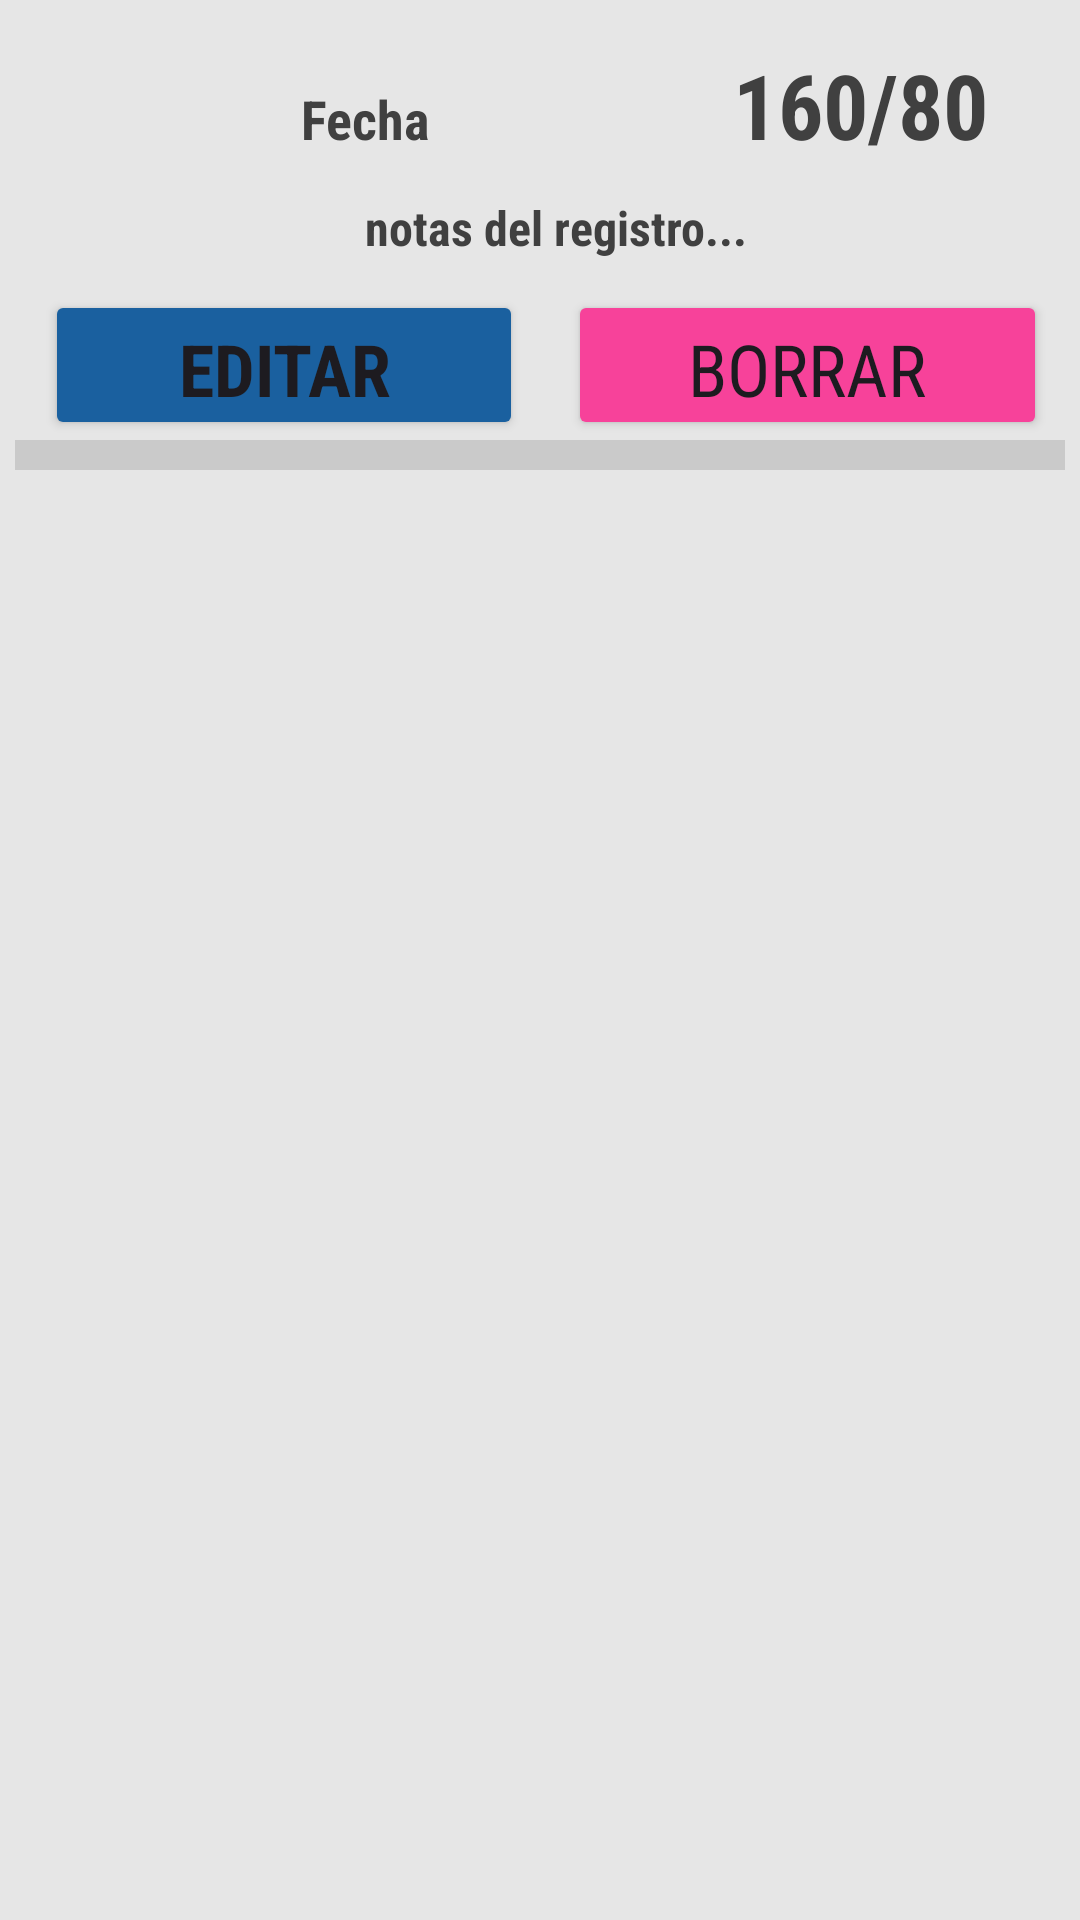

Write the Android layout XML for this screen, with the resource values it uses.
<!-- AndroidManifest.xml: application theme Theme.One_drop_cruds -->
<!-- res/layout/recicler_view_reg_pressure.xml -->
<?xml version="1.0" encoding="utf-8"?>
<LinearLayout xmlns:android="http://schemas.android.com/apk/res/android"
    android:layout_width="match_parent"
    android:layout_height="wrap_content"
    android:background="@color/white"
    android:gravity="center|top">


    <LinearLayout
        android:layout_width="match_parent"
        android:layout_height="match_parent"
        android:background="@color/background_grey"
        android:dividerPadding="10sp"
        android:gravity="center|top"
        android:orientation="vertical"
        android:outlineAmbientShadowColor="#FFFFFFFF"
        android:padding="5dp"
        android:showDividers="end">

        <LinearLayout
            android:layout_width="match_parent"
            android:layout_height="60dp"
            android:orientation="horizontal"
            android:outlineAmbientShadowColor="#E81212">

            <TextView
                android:id="@+id/recycler_reg_pressure_date"
                android:layout_width="0dp"
                android:layout_height="50dp"
                android:layout_weight="2"
                android:fontFamily="sans-serif-condensed"
                android:gravity="center"
                android:text="Fecha"
                android:textAlignment="center"
                android:textSize="18dp"
                android:textColor="@color/blackonedrop"
                android:textStyle="bold" />

            <TextView
                android:id="@+id/recycler_reg_pressure_value"
                android:layout_width="0dp"
                android:layout_height="match_parent"
                android:layout_weight="1"
                android:fontFamily="sans-serif-condensed"
                android:gravity="center"
                android:paddingEnd="20dp"
                android:text="160/80"
                android:textAlignment="center"
                android:textSize="30sp"
                android:textColor="@color/blackonedrop"
                android:textStyle="bold"/>

        </LinearLayout>

        <TextView
            android:id="@+id/recycler_reg_pressure_note"
            android:layout_width="match_parent"
            android:layout_height="wrap_content"
            android:fontFamily="sans-serif-condensed"
            android:gravity="center"
            android:paddingStart="10dp"
            android:paddingBottom="10dp"
            android:textColor="@color/blackonedrop"
            android:textStyle="bold"
            android:text="notas del registro..."
            android:textSize="16sp" />

        <LinearLayout
            android:layout_width="match_parent"
            android:layout_height="wrap_content"
            android:layout_gravity="start"
            android:orientation="horizontal"
            android:paddingEnd="1dp">

            <Button
                android:id="@+id/recycler_btn_edit_reg_pressure"
                android:layout_width="0dp"
                android:layout_height="50dp"
                android:layout_gravity="clip_horizontal"
                android:layout_marginStart="10dp"
                android:layout_marginEnd="5dp"
                android:layout_weight="1"
                android:backgroundTint="@color/blueonedrop"
                android:fontFamily="sans-serif-condensed"
                android:text="Editar"
                android:textSize="24dp"
                android:textStyle="bold" />

            <Button
                android:id="@+id/recycler_btn_delete_reg_pressure"
                android:layout_width="0dp"
                android:layout_height="50dp"
                android:layout_marginStart="10dp"
                android:layout_marginEnd="5dp"
                android:layout_weight="1"
                android:backgroundTint="@color/pinkonedrop"
                android:fontFamily="sans-serif-condensed"
                android:text="Borrar"
                android:textSize="24dp" />

        </LinearLayout>

        <View
            android:id="@+id/divider"
            android:layout_width="match_parent"
            android:layout_height="10dp"
            android:background="?android:attr/listDivider" />

    </LinearLayout>

</LinearLayout>
<!-- resources referenced by this layout -->
<resources>
  <color name="background_grey">#14000000</color>
  <color name="blackonedrop">#404040</color>
  <color name="blueonedrop">#1A609F</color>
  <color name="pinkonedrop">#F7429A</color>
  <color name="white">#FAFAFA</color>
  <style name="Theme.One_drop_cruds" parent="Base.Theme.One_drop_cruds" />
  <style name="Base.Theme.One_drop_cruds" parent="Theme.Material3.DayNight.NoActionBar">
          
          
          <item name="colorPrimaryDark" type="color">#F7429A</item>
      </style>
</resources>
